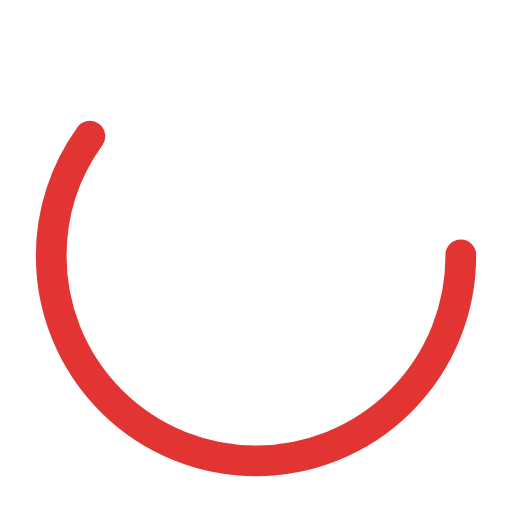
t = 0.00 s
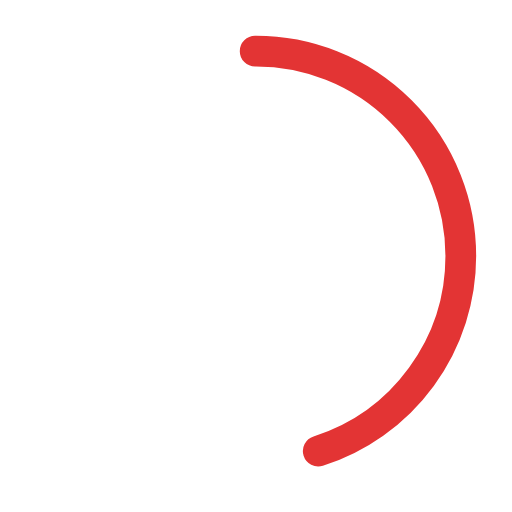
t = 0.25 s
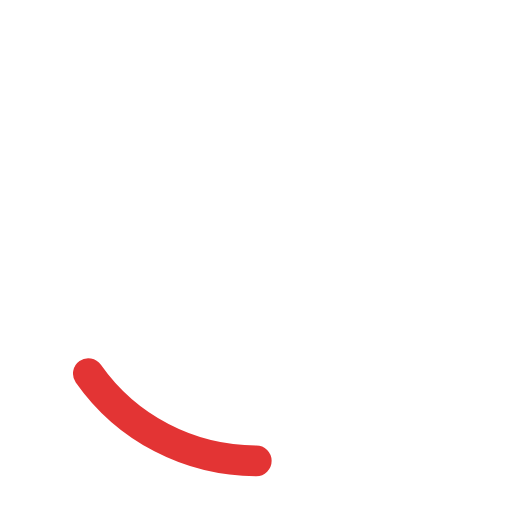
t = 0.75 s
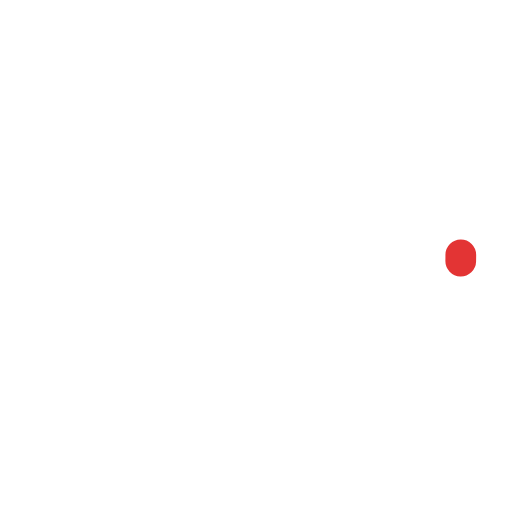
t = 1.00 s
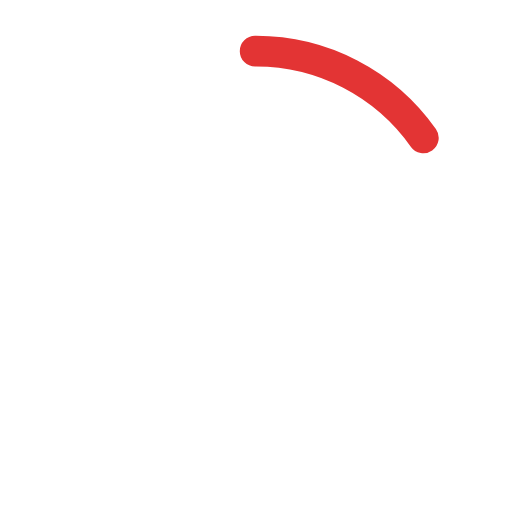
t = 1.25 s
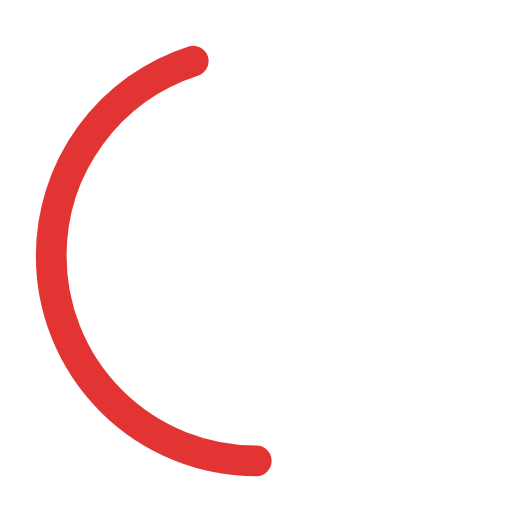
t = 1.75 s

The animated SVG that drew these frames (rendered in a browser with its animation timeline set to each time). Animation: 2 SMIL elements (animate=2); one cycle of 2.00 s, repeats indefinitely.

<?xml version="1.0" encoding="utf-8"?><svg width='90px' height='90px' xmlns="http://www.w3.org/2000/svg" viewBox="0 0 100 100" preserveAspectRatio="xMidYMid" class="uil-ring-alt"><rect x="0" y="0" width="100" height="100" fill="none" class="bk"></rect><circle cx="50" cy="50" r="40" stroke="rgba(100%,100%,100%,0.13)" fill="none" stroke-width="10" stroke-linecap="round"></circle><circle cx="50" cy="50" r="40" stroke="#e33434" fill="none" stroke-width="6" stroke-linecap="round"><animate attributeName="stroke-dashoffset" dur="2s" repeatCount="indefinite" from="0" to="502"></animate><animate attributeName="stroke-dasharray" dur="2s" repeatCount="indefinite" values="150.6 100.4;1 250;150.6 100.4"></animate></circle></svg>